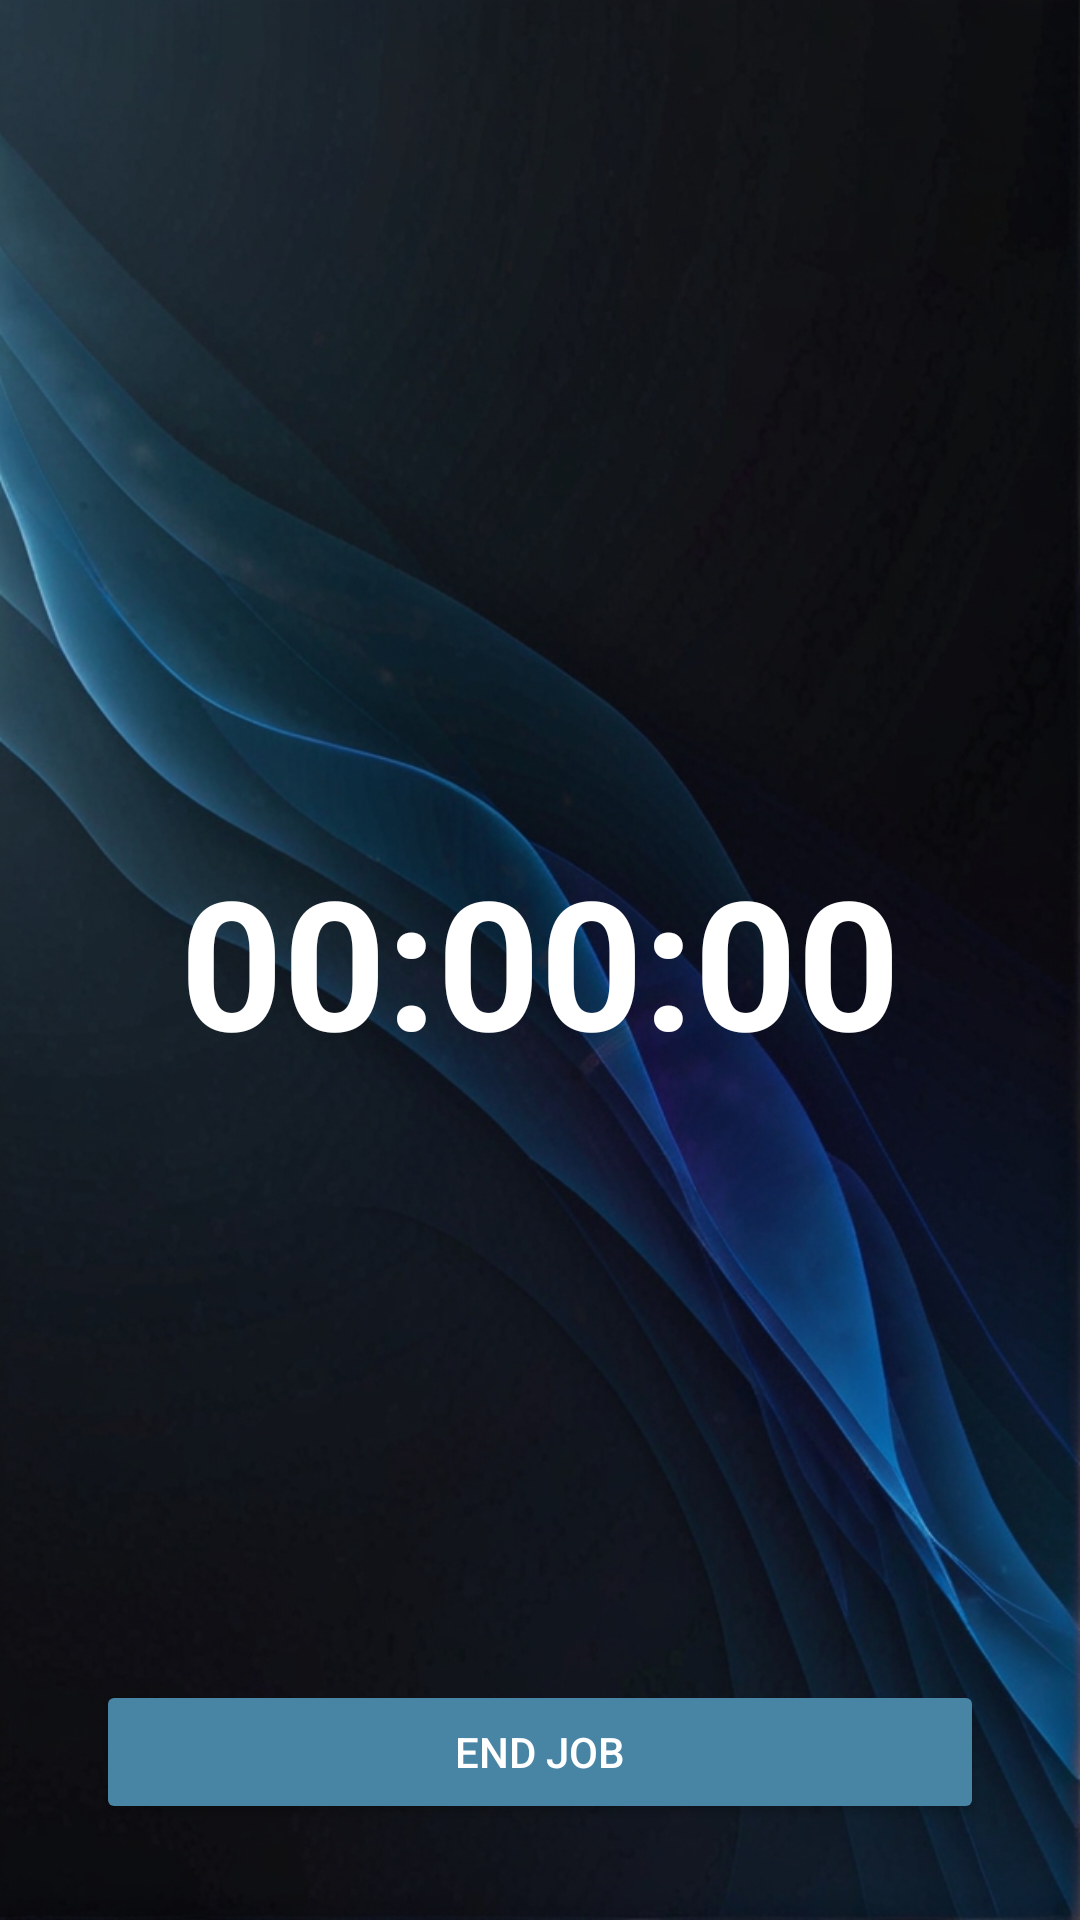

The Android layout XML behind this screen, and the referenced resources:
<!-- AndroidManifest.xml: application theme Theme.FacilityTracker -->
<!-- res/layout/fragment_timetracker.xml -->
<?xml version="1.0" encoding="utf-8"?>
<androidx.constraintlayout.widget.ConstraintLayout xmlns:android="http://schemas.android.com/apk/res/android"
    xmlns:app="http://schemas.android.com/apk/res-auto"
    xmlns:tools="http://schemas.android.com/tools"
    android:layout_width="match_parent"
    android:layout_height="match_parent"
    android:background="@drawable/background">

    <TextView
        android:id="@+id/timerTextView"
        android:layout_width="wrap_content"
        android:layout_height="wrap_content"
        android:layout_centerInParent="true"
        android:text="00:00:00"
        android:textColor="@color/white"
        android:textSize="60sp"
        android:textStyle="bold"
        app:layout_constraintBottom_toBottomOf="parent"
        app:layout_constraintEnd_toEndOf="parent"
        app:layout_constraintHorizontal_bias="0.5"
        app:layout_constraintStart_toStartOf="parent"
        app:layout_constraintTop_toTopOf="parent"
        app:layout_constraintVertical_bias="0.5" />


    <Button
        android:id="@+id/endJobButton"
        android:layout_width="0dp"
        android:layout_height="wrap_content"
        android:layout_alignParentBottom="true"
        android:layout_centerHorizontal="true"
        android:layout_marginStart="32dp"
        android:layout_marginEnd="32dp"
        android:layout_marginBottom="32dp"
        android:text="End Job"
        android:textColor="@color/white"
        android:backgroundTint="@color/Highlight"
        app:layout_constraintBottom_toBottomOf="parent"
        app:layout_constraintEnd_toEndOf="parent"
        app:layout_constraintHorizontal_bias="0.5"
        app:layout_constraintStart_toStartOf="parent" />
</androidx.constraintlayout.widget.ConstraintLayout>
<!-- resources referenced by this layout -->
<resources>
  <color name="Highlight">#4885A5</color>
  <color name="white">#FFFFFFFF</color>
  <!-- drawable background: png bitmap (drawable, 689307 bytes) -->
  <style name="Theme.FacilityTracker" parent="Theme.AppCompat.Light.NoActionBar">
          
          <item name="colorPrimary">@color/Highlight</item>
          <item name="colorPrimaryVariant">@color/Highlight</item>
          <item name="colorOnPrimary">@color/white</item>
          
          <item name="colorSecondary">@color/teal_200</item>
          <item name="colorSecondaryVariant">@color/teal_700</item>
          <item name="colorOnSecondary">@color/white</item>
          
          <item name="android:statusBarColor">?attr/colorPrimaryVariant</item>
          
      </style>
  <color name="teal_200">#FF03DAC5</color>
  <color name="teal_700">#FF018786</color>
</resources>
